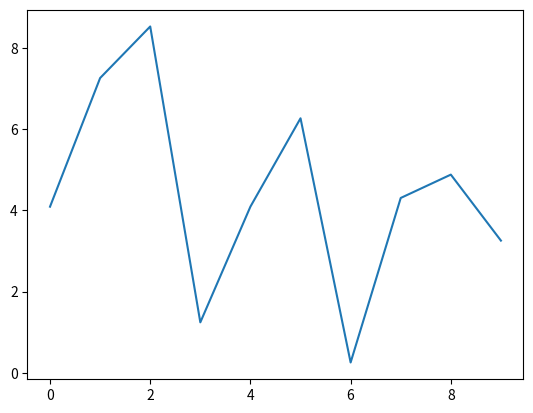

Reproduce this figure in Python.
import matplotlib.pyplot as plt
import numpy as np

data = np.random.uniform(0, 10, 10)
plt.plot(data)
plt
plt.show()
